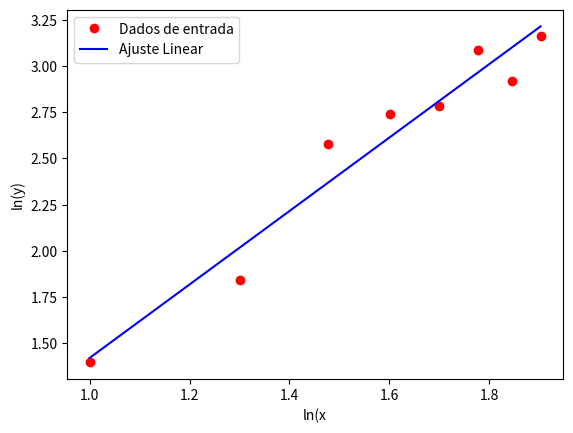

Source code (Python):
import numpy as np
import matplotlib.pyplot as plt
import math
import pandas as pd

date = {
    'x': np.log10([10, 20, 30, 40, 50, 60, 70, 80]),
    'y': np.log10([25, 70, 380, 550, 610, 1220, 830, 1450])
}

df = pd.DataFrame(date)

# calculos
n = len(df['x'])
sum_x = np.sum(df['x'])
sum_y = np.sum(df['y'])

sum_xx = np.sum(df['x']*df['x'])
sum_xy = np.sum(df['x']*df['y'])

# construindo as matrizes
A = np.array([[n, sum_x],
              [sum_x, sum_xx]])

b = np.array([sum_y, sum_xy])

# solução do sistema linerar
ai = np.linalg.solve(A,b)

# grafico 
plt.plot(df['x'], df['y'], 'or', label= 'Dados de entrada')
plt.plot(df['x'], ai[0] + ai[1] * df['x'], '-b', label = 'Ajuste Linear')
plt.legend()
plt.xlabel('ln(x')
plt.ylabel('ln(y)')
plt.show()

# calculos adicionais
Sr = np.sum((df['y'] - ai[0] - ai[1] * df['x'])**2)
y_media = np.mean(df['y'])
St = np.sum((df['y'] - y_media)**2)
R2 = (St - Sr) / St * 100
print(f"R²: {R2}%")
